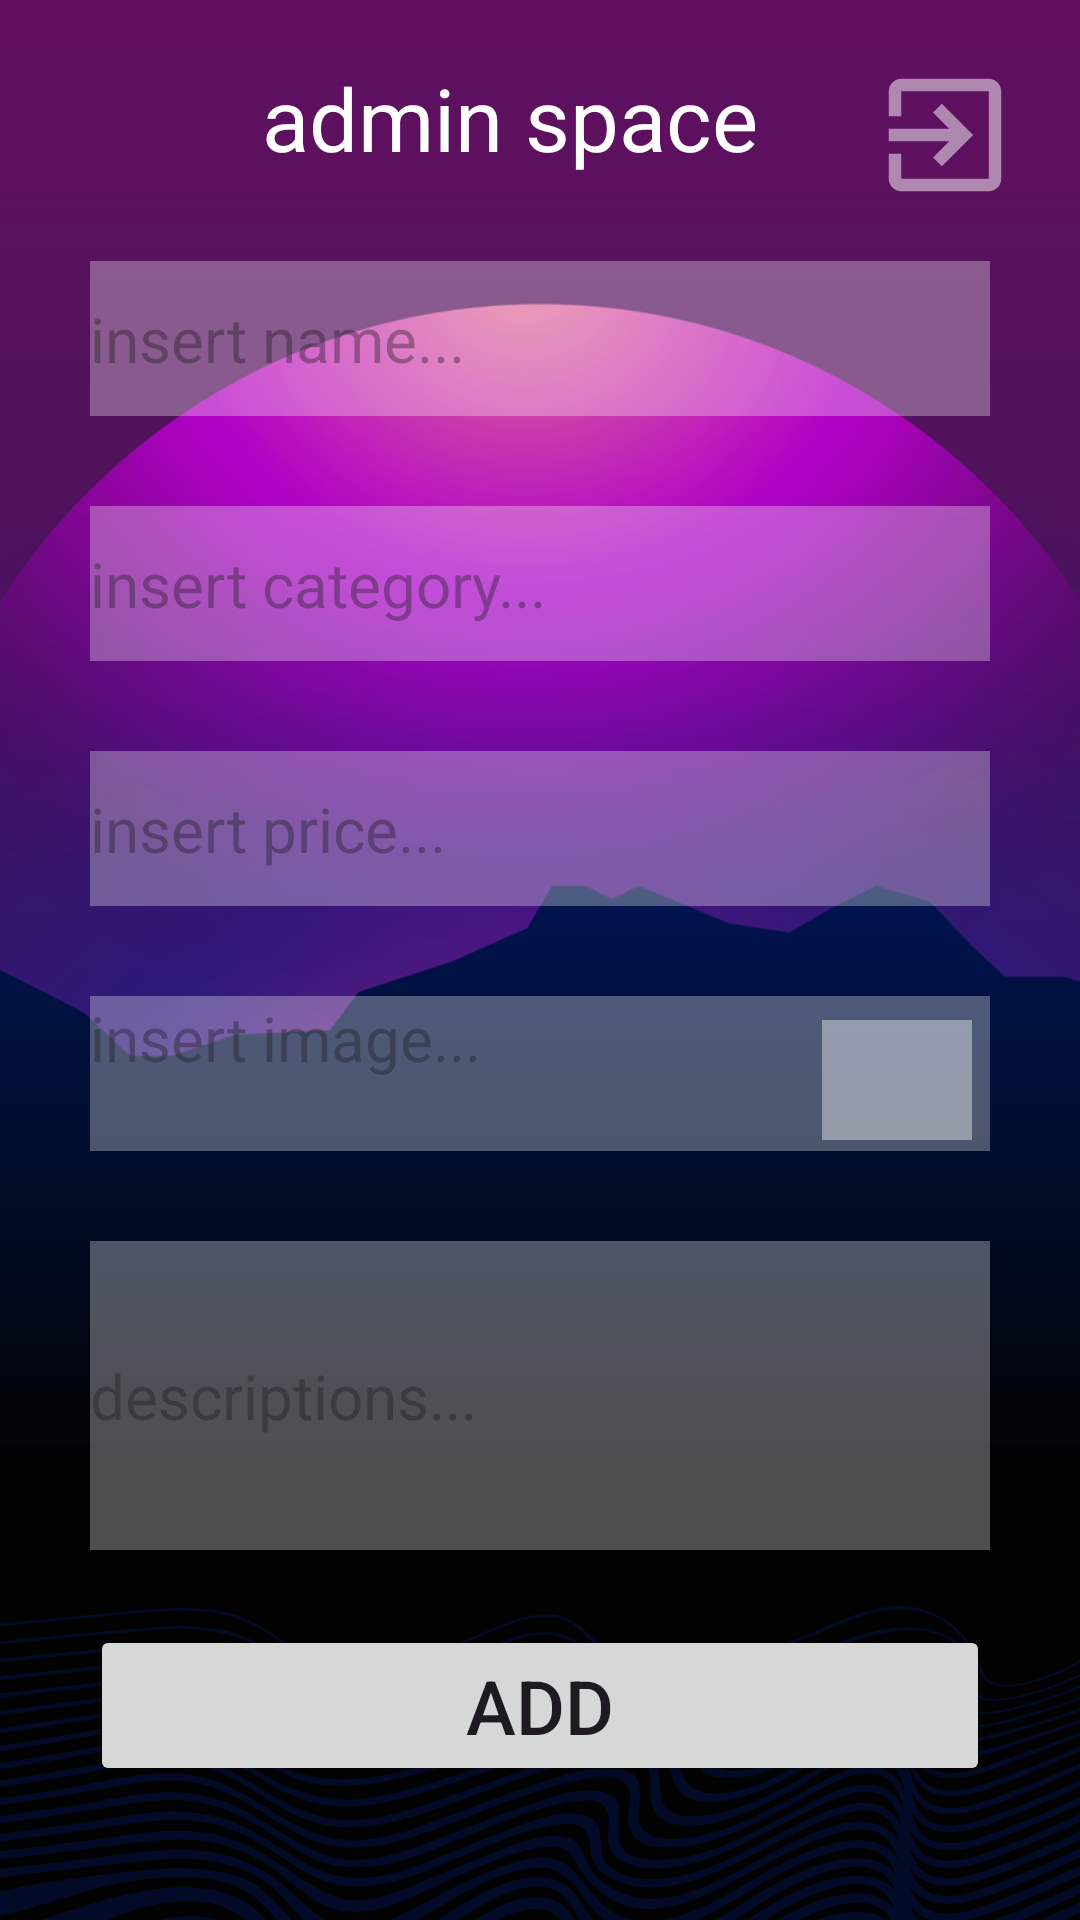

Here is an Android app screen rendered from its layout file. Give the layout XML and the strings, colors and styles it references.
<!-- AndroidManifest.xml: application theme Theme.Aaaaaaaaa -->
<!-- res/layout/activity_adminpage.xml -->
<?xml version="1.0" encoding="utf-8"?>
<RelativeLayout xmlns:android="http://schemas.android.com/apk/res/android"
    xmlns:app="http://schemas.android.com/apk/res-auto"
    xmlns:tools="http://schemas.android.com/tools"
    android:layout_width="match_parent"
    android:background="@drawable/template"
    android:layout_height="match_parent"
    tools:context=".adminpage"
    android:padding="20dp" >

    <RelativeLayout
        android:id="@+id/headerSection"
        android:layout_width="match_parent"
        android:layout_height="wrap_content"
        android:orientation="horizontal">

        <TextView
            android:layout_width="300dp"
            android:layout_height="50dp"
            android:layout_marginStart="0dp"
            android:layout_marginBottom="2dp"
            android:background="#00FFFFFF"
            android:gravity="center_horizontal"
            android:text="@string/admin_space"
            android:textColor="@color/white"
            android:textSize="14pt" />

        <ImageView
            android:id="@+id/quit"
            android:src="@drawable/exit_24"
            android:layout_width="50dp"
            android:layout_height="50dp"
            android:layout_alignParentEnd="true"
            />

    </RelativeLayout>


    <RelativeLayout
        android:id="@+id/element"
        android:layout_width="match_parent"
        android:layout_height="wrap_content"
        android:orientation="vertical"
        android:layout_below="@+id/headerSection">

        <EditText
            android:id="@+id/name"
            android:layout_width="match_parent"
            android:layout_height="25pt"
            android:layout_marginStart="10dp"
            android:layout_marginTop="15dp"
            android:layout_marginEnd="10dp"
            android:layout_marginBottom="15dp"
            android:background="#4DFFFFFF"
            android:hint="insert name..."
            android:textSize="10pt"
            tools:ignore="HardcodedText" />

        <EditText
            android:id="@+id/cat"
            android:layout_width="match_parent"
            android:layout_height="25pt"
            android:layout_marginStart="10dp"
            android:layout_marginTop="15dp"
            android:layout_marginEnd="10dp"
            android:layout_marginBottom="15dp"
            android:background="#4DFFFFFF"
            android:hint="insert category..."
            android:textSize="10pt"
            android:layout_below="@+id/name"
            tools:ignore="HardcodedText" />
        <EditText
            android:id="@+id/prx"
            android:layout_width="match_parent"
            android:layout_height="25pt"
            android:layout_marginStart="10dp"
            android:layout_marginTop="15dp"
            android:layout_marginEnd="10dp"
            android:layout_marginBottom="15dp"
            android:background="#4DFFFFFF"
            android:hint="insert price..."
            android:textSize="10pt"
            android:layout_below="@+id/cat"
            tools:ignore="HardcodedText" />
        <TextView
            android:id="@+id/img"
            android:layout_width="match_parent"
            android:layout_height="25pt"
            android:layout_marginStart="10dp"
            android:layout_marginTop="15dp"
            android:layout_marginEnd="10dp"
            android:layout_marginBottom="15dp"
            android:background="#4DFFFFFF"
            android:hint="insert image..."
            android:textSize="10pt"
            android:layout_below="@+id/prx"
            tools:ignore="HardcodedText" />
        <EditText
            android:id="@+id/dx"
            android:layout_width="match_parent"
            android:layout_height="50pt"
            android:layout_marginStart="10dp"
            android:layout_marginTop="15dp"
            android:layout_marginEnd="10dp"
            android:layout_marginBottom="15dp"
            android:background="#4DFFFFFF"
            android:hint="descriptions..."
            android:textSize="10pt"
            android:layout_below="@+id/img"
            tools:ignore="HardcodedText" />

        <Button
            android:id="@+id/btnAdd"
            android:layout_width="match_parent"
            android:layout_height="wrap_content"
            android:layout_below="@+id/dx"
            android:layout_marginStart="10dp"
            android:layout_marginTop="10dp"
            android:layout_marginEnd="10dp"
            android:layout_marginBottom="10dp"
            android:text="Add"
            android:textSize="25dp"
            tools:ignore="HardcodedText,SpUsage" />

        <ImageView
            android:id="@+id/pic"
            android:layout_width="50dp"
            android:layout_height="40dp"
            android:layout_below="@id/prx"
            android:layout_alignParentEnd="true"
            android:layout_marginTop="23dp"
            android:layout_marginEnd="16dp"
            android:layout_marginBottom="30dp"
            android:background="#66FFFFFF"
            android:src="@drawable/baseline_attach_file_24" />

    </RelativeLayout>

</RelativeLayout>
<!-- resources referenced by this layout -->
<resources>
  <!-- drawable exit_24 (drawable) -->
  <vector android:autoMirrored="true" android:height="24dp"
      android:tint="#80FFFFFF" android:viewportHeight="24"
      android:viewportWidth="24" android:width="24dp" xmlns:android="http://schemas.android.com/apk/res/android">
      <path android:fillColor="@color/white" android:pathData="M10.09,15.59L11.5,17l5,-5 -5,-5 -1.41,1.41L12.67,11H3v2h9.67l-2.58,2.59zM19,3H5c-1.11,0 -2,0.9 -2,2v4h2V5h14v14H5v-4H3v4c0,1.1 0.89,2 2,2h14c1.1,0 2,-0.9 2,-2V5c0,-1.1 -0.9,-2 -2,-2z"/>
  </vector>
  <!-- drawable template: png bitmap (drawable, 341433 bytes) -->
  <string name="admin_space">admin space</string>
  <style name="Theme.Aaaaaaaaa" parent="Base.Theme.Aaaaaaaaa" />
  <style name="Base.Theme.Aaaaaaaaa" parent="Theme.Material3.DayNight.NoActionBar">
          
          
      </style>
  <!-- not gathered from this repository: default colours our renderer supplied (Android Studio template values) -->
  <color name="white">#FFFFFFFF</color>
</resources>
